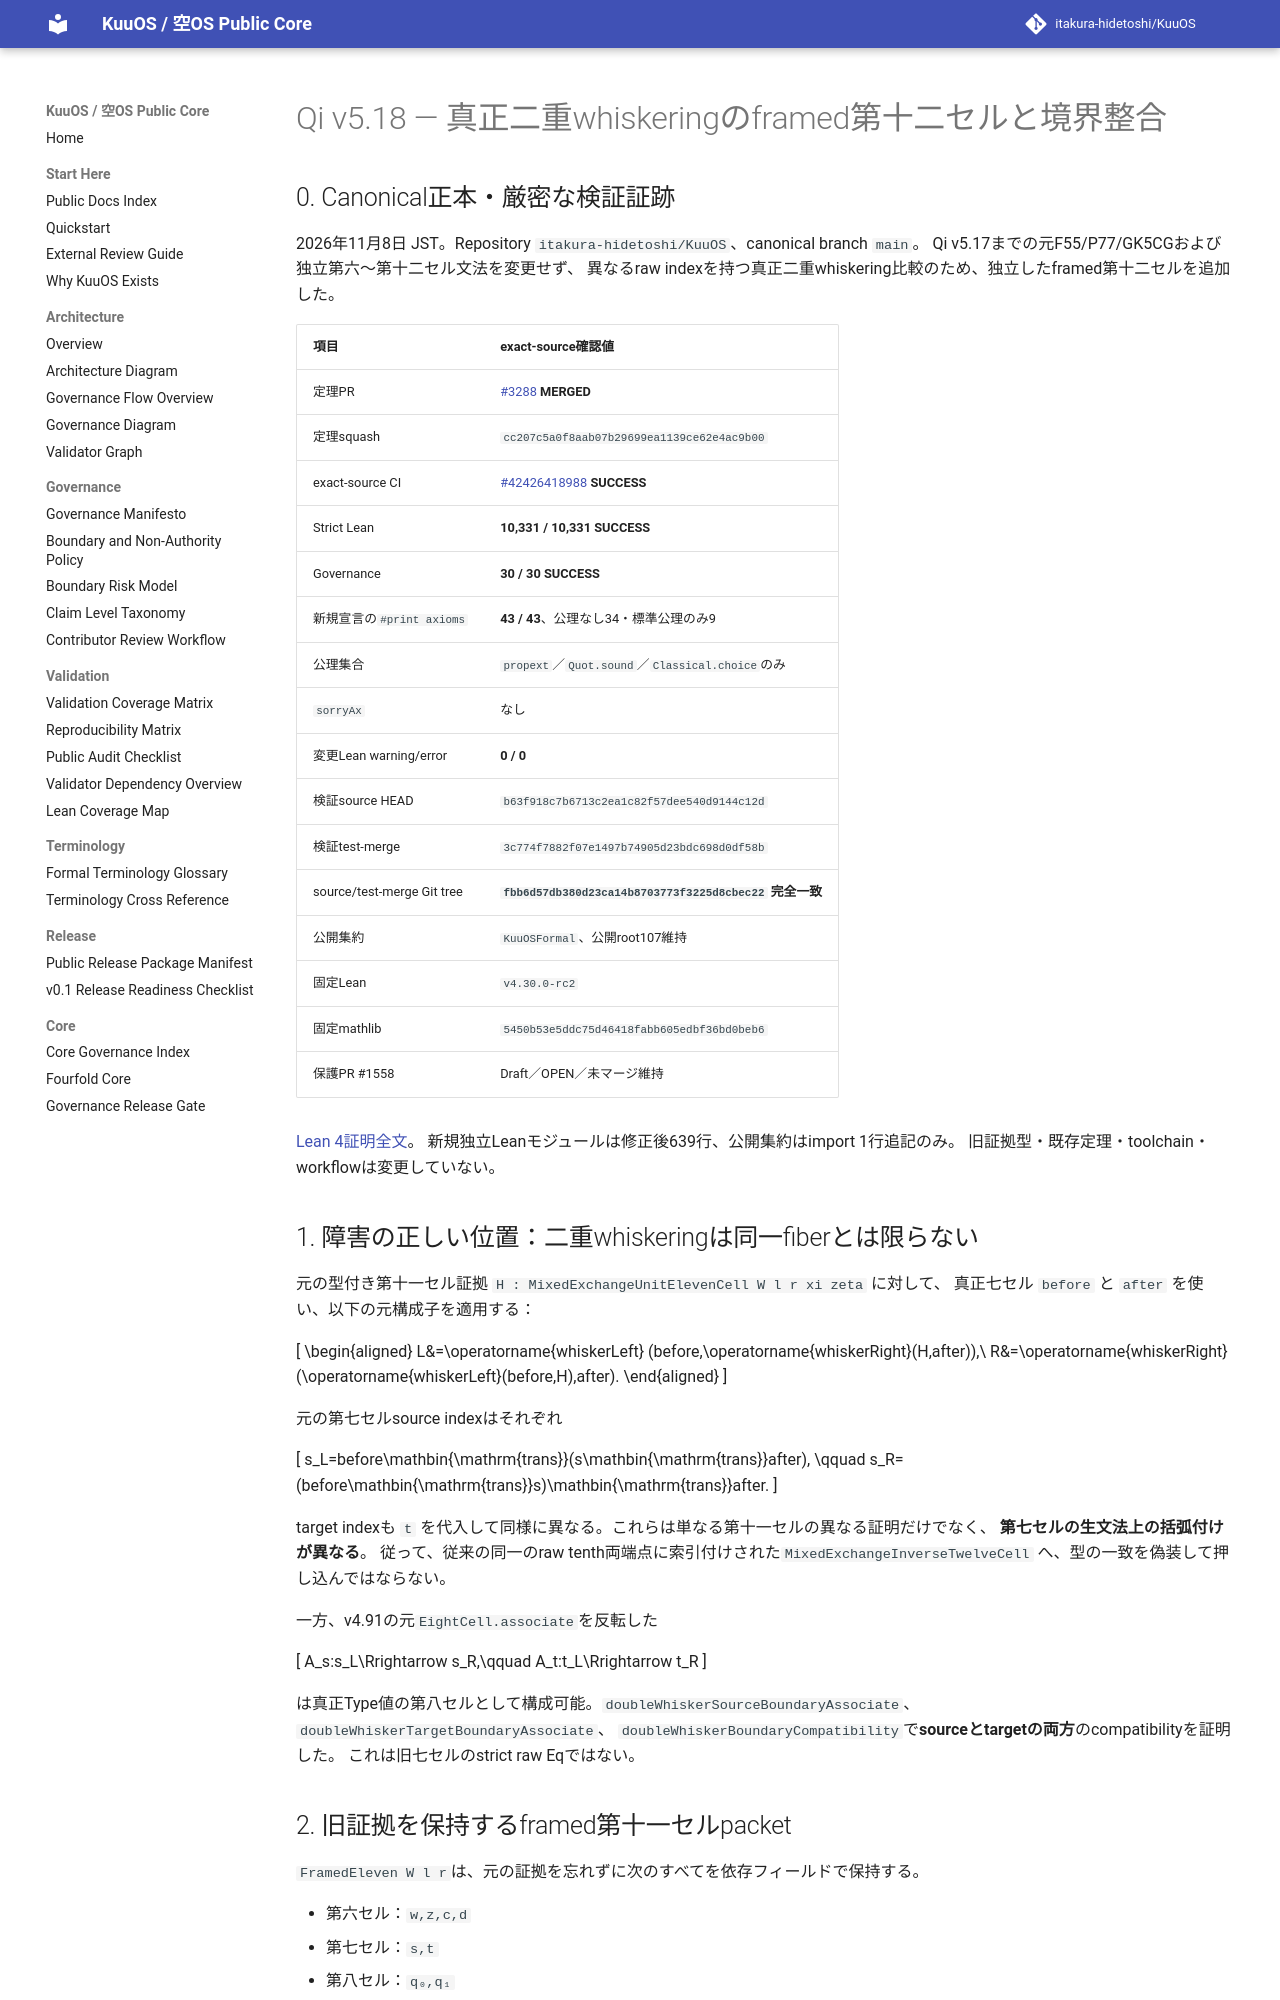

repository: itakura-hidetoshi/KuuOS · page: formal/Qi-v5_18-original-double-whisker-framed-twelfth-verified-20261108/index.html · generator: mkdocs

# Qi v5.18 — 真正二重whiskeringのframed第十二セルと境界整合

## 0. Canonical正本・厳密な検証証跡

2026年11月8日 JST。Repository `itakura-hidetoshi/KuuOS`、canonical branch `main`。
Qi v5.17までの元F55/P77/GK5CGおよび独立第六〜第十二セル文法を変更せず、
異なるraw indexを持つ真正二重whiskering比較のため、独立したframed第十二セルを追加した。

| 項目 | exact-source確認値 |
|---|---|
| 定理PR | [#3288](https://github.com/itakura-hidetoshi/KuuOS/pull/3288) **MERGED** |
| 定理squash | `cc207c5a0f8aab07b29699ea1139ce62e4ac9b00` |
| exact-source CI | [#42426418988](https://github.com/itakura-hidetoshi/KuuOS/actions/runs/42426418988) **SUCCESS** |
| Strict Lean | **10,331 / 10,331 SUCCESS** |
| Governance | **30 / 30 SUCCESS** |
| 新規宣言の`#print axioms` | **43 / 43**、公理なし34・標準公理のみ9 |
| 公理集合 | `propext`／`Quot.sound`／`Classical.choice`のみ |
| `sorryAx` | なし |
| 変更Lean warning/error | **0 / 0** |
| 検証source HEAD | `b63f918c7b6713c2ea1c82f57dee540d9144c12d` |
| 検証test-merge | `3c774f7882f07e1497b74905d23bdc698d0df58b` |
| source/test-merge Git tree | **`fbb6d57db380d23ca14b8703773f3225d8cbec22` 完全一致** |
| 公開集約 | `KuuOSFormal`、公開root107維持 |
| 固定Lean | `v4.30.0-rc2` |
| 固定mathlib | `5450b53e5ddc75d46418fabb605edbf36bd0beb6` |
| 保護PR #1558 | Draft／OPEN／未マージ維持 |

[Lean 4証明全文](../../formal/KUOS/Architecture/QiWuxingGK5CHP77DoubleWhiskerFramedTwelfthV5_18.lean)。
新規独立Leanモジュールは修正後639行、公開集約はimport 1行追記のみ。
旧証拠型・既存定理・toolchain・workflowは変更していない。

## 1. 障害の正しい位置：二重whiskeringは同一fiberとは限らない

元の型付き第十一セル証拠 `H : MixedExchangeUnitElevenCell W l r xi zeta` に対して、
真正七セル `before` と `after` を使い、以下の元構成子を適用する：

\[
\begin{aligned}
L&=\operatorname{whiskerLeft}
 (before,\operatorname{whiskerRight}(H,after)),\\
R&=\operatorname{whiskerRight}
 (\operatorname{whiskerLeft}(before,H),after).
\end{aligned}
\]

元の第七セルsource indexはそれぞれ

\[
s_L=before\mathbin{\mathrm{trans}}(s\mathbin{\mathrm{trans}}after),
\qquad
s_R=(before\mathbin{\mathrm{trans}}s)\mathbin{\mathrm{trans}}after.
\]

target indexも `t` を代入して同様に異なる。これらは単なる第十一セルの異なる証明だけでなく、
**第七セルの生文法上の括弧付けが異なる**。
従って、従来の同一のraw tenth両端点に索引付けされた`MixedExchangeInverseTwelveCell`
へ、型の一致を偽装して押し込んではならない。

一方、v4.91の元`EightCell.associate`を反転した

\[
A_s:s_L\Rrightarrow s_R,\qquad A_t:t_L\Rrightarrow t_R
\]

は真正Type値の第八セルとして構成可能。`doubleWhiskerSourceBoundaryAssociate`、
`doubleWhiskerTargetBoundaryAssociate`、
`doubleWhiskerBoundaryCompatibility`で**sourceとtargetの両方**のcompatibilityを証明した。
これは旧七セルのstrict raw Eqではない。
